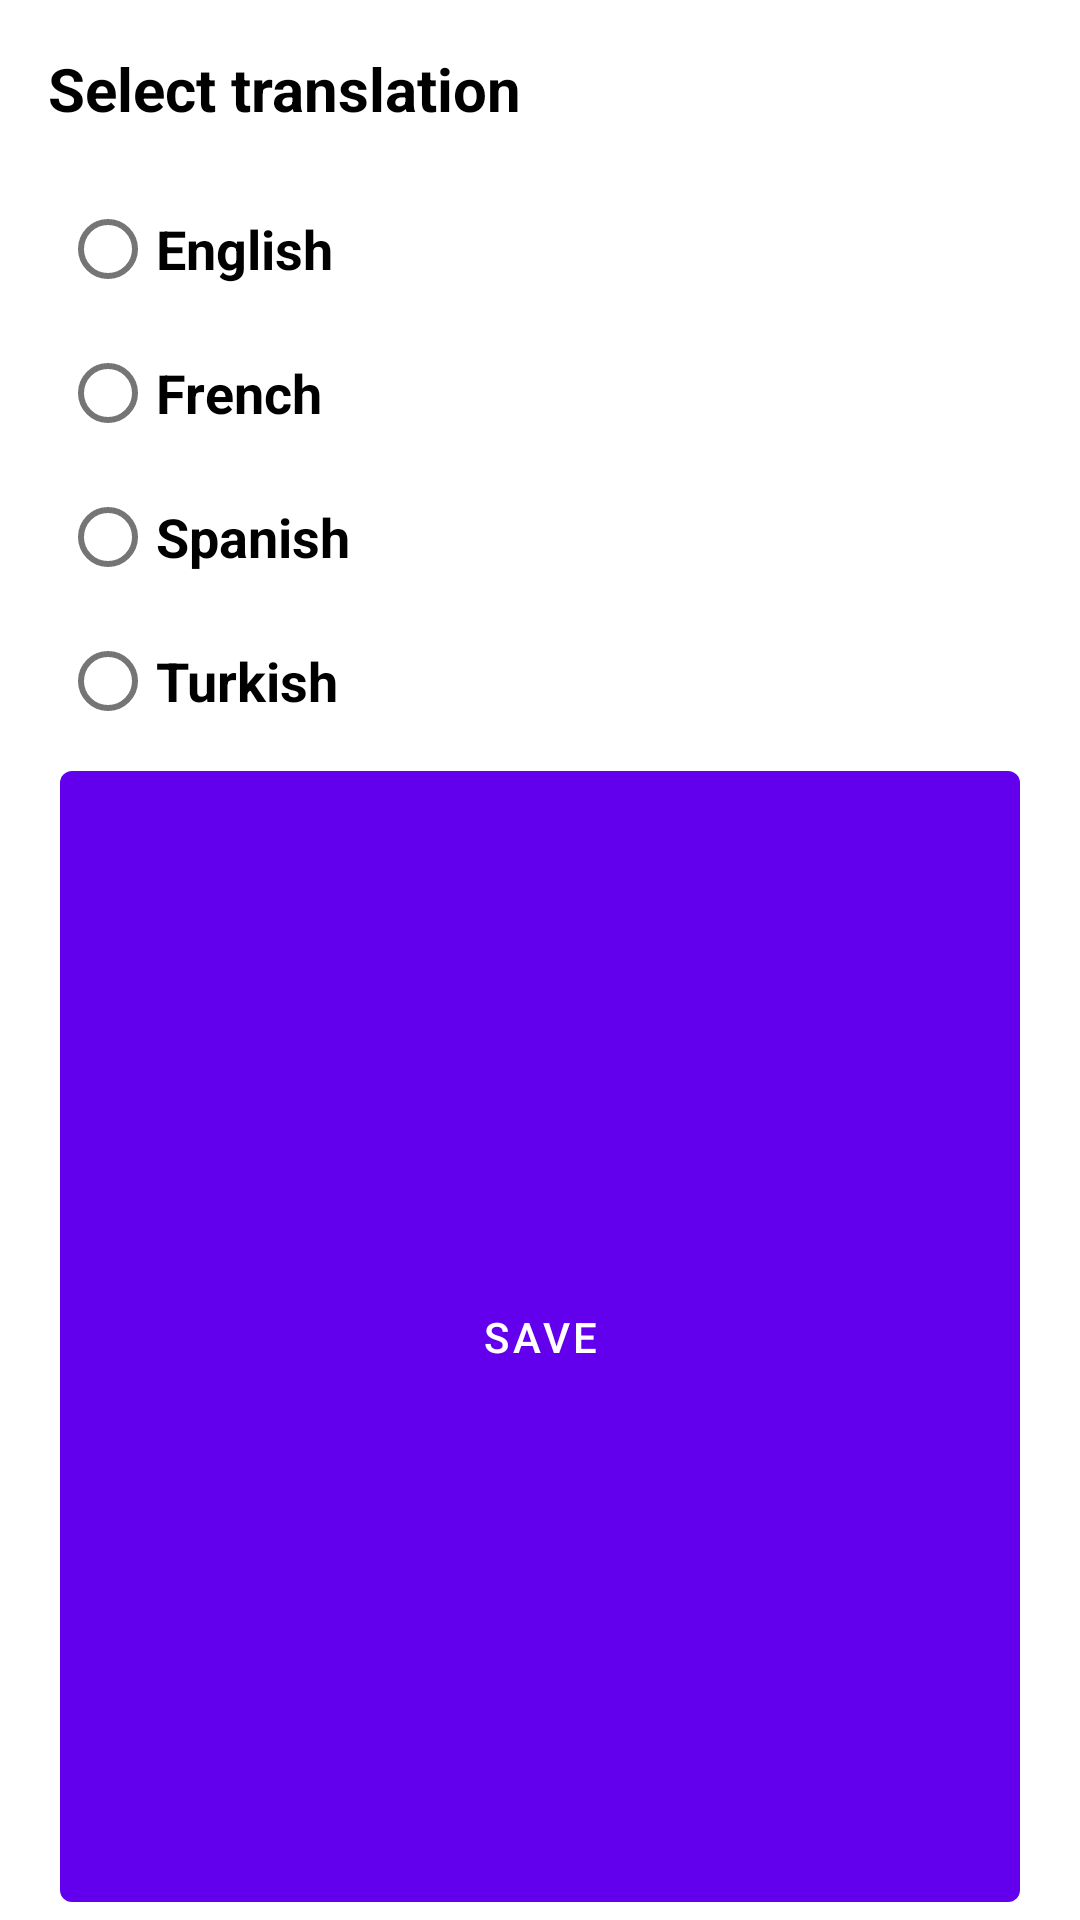

The Android layout XML behind this screen, and the referenced resources:
<!-- AndroidManifest.xml: application theme Theme.QuranApp -->
<!-- res/layout/bottom_sheet_layout.xml -->
<?xml version="1.0" encoding="utf-8"?>
<LinearLayout xmlns:android="http://schemas.android.com/apk/res/android"
    android:orientation="vertical"
    android:layout_width="match_parent"
    android:layout_height="wrap_content"
    android:background="@drawable/sheet_bg"
    android:id="@+id/sheet_container">
    <TextView
        android:layout_width="wrap_content"
        android:layout_height="wrap_content"
        android:text="Select translation"
        android:textSize="20sp"
        android:textStyle="bold"
        android:textColor="@color/black"
        android:padding="16dp"/>
    <RadioGroup
        android:id="@+id/translation_rg"
        android:layout_marginStart="20dp"
        android:layout_width="wrap_content"
        android:layout_height="wrap_content">
        <RadioButton
            android:id="@+id/english_rb"
            android:layout_width="wrap_content"
            android:layout_height="wrap_content"
            android:textStyle="bold"
            android:text="@string/english"
            android:textSize="18sp" />
        <RadioButton
            android:id="@+id/french_rb"
            android:layout_width="wrap_content"
            android:layout_height="wrap_content"
            android:textSize="18sp"
            android:text="@string/french"
            android:textStyle="bold"/>
        <RadioButton
            android:id="@+id/spanish_rb"
            android:layout_width="wrap_content"
            android:layout_height="wrap_content"
            android:textStyle="bold"
            android:textSize="18sp"
            android:text="@string/spanish"/>
        <RadioButton
            android:id="@+id/turkish_rb"
            android:layout_width="wrap_content"
            android:layout_height="wrap_content"
            android:textStyle="bold"
            android:textSize="18sp"
            android:text="@string/turkish"/>
    </RadioGroup>
    <Button
        android:id="@+id/save_setting_button"
        android:layout_width="match_parent"
        android:layout_height="match_parent"
        android:text="save"
        android:layout_marginStart="20dp"
        android:layout_marginEnd="20dp"/>
</LinearLayout>
<!-- resources referenced by this layout -->
<resources>
  <string name="english">English</string>
  <string name="french">French</string>
  <string name="spanish">Spanish</string>
  <string name="turkish">Turkish</string>
  <style name="Theme.QuranApp" parent="Theme.MaterialComponents.DayNight.DarkActionBar">
          
          <item name="colorPrimary">@color/purple_500</item>
          <item name="colorPrimaryVariant">@color/purple_700</item>
          <item name="colorOnPrimary">@color/white</item>
          
          <item name="colorSecondary">@color/teal_200</item>
          <item name="colorSecondaryVariant">@color/teal_700</item>
          <item name="colorOnSecondary">@color/black</item>
          
          <item name="android:statusBarColor" tools:targetApi="l">?attr/colorPrimaryVariant</item>
          
      </style>
  <!-- not gathered from this repository: default colours our renderer supplied (Android Studio template values) -->
  <color name="purple_500">#FF6200EE</color>
  <color name="purple_700">#FF3700B3</color>
  <color name="teal_200">#FF03DAC5</color>
  <color name="teal_700">#FF018786</color>
  <color name="black">#FF000000</color>
  <color name="white">#FFFFFFFF</color>
</resources>
